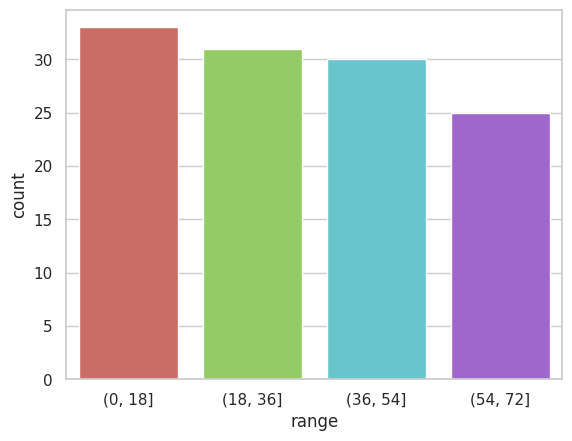

Here is the Python script that generated this plot:
import pandas as pd
import numpy as np
import matplotlib.pyplot as plt
import seaborn as sns
sns.set(style = "whitegrid", color_codes = True)



age_df = pd.DataFrame(np.random.randint(0, 72, size = (120, 1)), columns = ["age"])  # dummy age data


age_df.head()


age_df.describe()


# bin edges
bins = [0, 18, 36, 54, 72]


# bins the numeric age data based on bin edges passed
age_df["range"] = pd.cut(age_df.age, bins)
age_df.head(8)


# bin counting(counting number of rows that fall under the bins)
age_df["range"].value_counts()


# data viz in bar chart using seaborn
sns.countplot(x = "range",
             data = age_df,
             palette = "hls")

plt.show();


































































